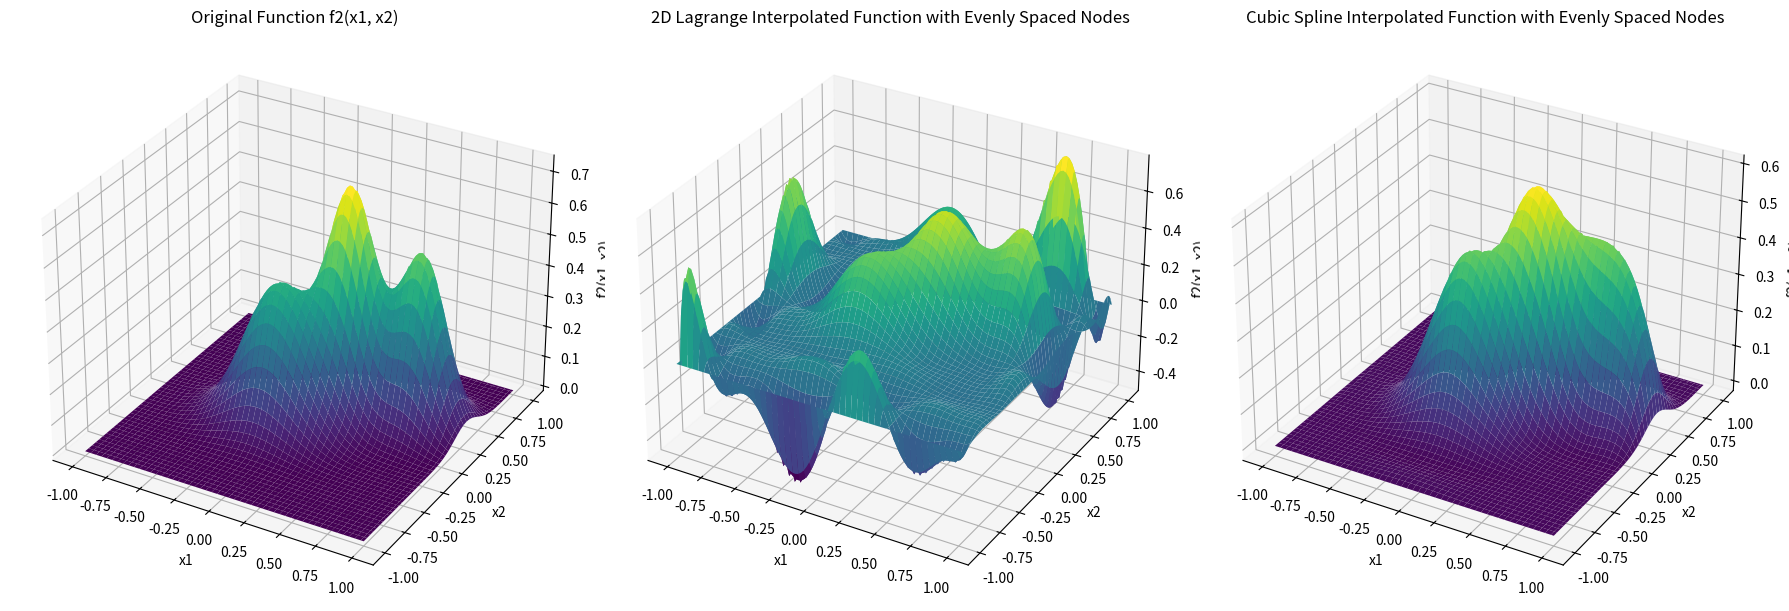
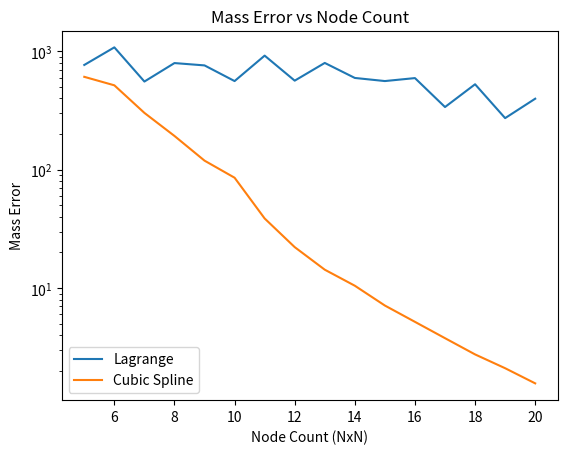

Source code (Python) for these figures, in order:
import numpy as np
import matplotlib.pyplot as plt
from scipy.interpolate import RectBivariateSpline
from numpy.polynomial.polynomial import Polynomial

# Definicion de funcion f2
def f2(x1, x2):
    term1 = 0.7 * np.exp(-((9*x1 - 2)**2)/4 - ((9*x2 - 2)**2)/4)
    term2 = 0.45 * np.exp(-((9*x1 + 1)**2)/9 - ((9*x2 + 1)**2)/5)
    term3 = 0.55 * np.exp(-((9*x1 - 6)**2)/4 - ((9*x2 - 3)**2)/4)
    term4 = -0.01 * np.exp(-((9*x1 - 7)**2)/4 - ((9*x2 - 3)**2)/4)
    return term1 + term2 + term3 + term4

# Espacio equisespaciado
n = 9
x1_vals = np.linspace(-1, 1, n+1)
x2_vals = np.linspace(-1, 1, n+1)

# Calculo de funcion
f_values = np.array([[f2(x1, x2) for x1 in x1_vals] for x2 in x2_vals])

# Compuatando polinomios de lagrange
basis_x1 = [Polynomial.fromroots(np.delete(x1_vals, i)) for i in range(n+1)]
basis_x2 = [Polynomial.fromroots(np.delete(x2_vals, i)) for i in range(n+1)]

# Normalizando las bases
for i in range(n+1):
    basis_x1[i] /= basis_x1[i](x1_vals[i])
    basis_x2[i] /= basis_x2[i](x2_vals[i])

# Evaluamos interpolacion lagrange
x1_fine = np.linspace(-1, 1, 100)
x2_fine = np.linspace(-1, 1, 100)
X_fine, Y_fine = np.meshgrid(x1_fine, x2_fine)

Z_fine = np.zeros_like(X_fine)

for i in range(n+1):
    for j in range(n+1):
        Z_fine += f_values[j, i] * np.outer(basis_x2[j](x2_fine), basis_x1[i](x1_fine))

# Cubic Splines
spline = RectBivariateSpline(x1_vals, x2_vals, f_values)

Z_fine_spline = spline(x1_fine, x2_fine)

# Graficos
fig, axs = plt.subplots(1, 3, figsize=(18, 6), subplot_kw={'projection': '3d'})

axs[0].plot_surface(X_fine, Y_fine, np.array([[f2(x1, x2) for x1 in x1_fine] for x2 in x2_fine]), cmap='viridis')
axs[0].set_xlabel('x1')
axs[0].set_ylabel('x2')
axs[0].set_zlabel('f2(x1, x2)')
axs[0].set_title('Original Function f2(x1, x2)')

axs[1].plot_surface(X_fine, Y_fine, Z_fine, cmap='viridis')
axs[1].set_xlabel('x1')
axs[1].set_ylabel('x2')
axs[1].set_zlabel('f2(x1, x2)')
axs[1].set_title('2D Lagrange Interpolated Function with Evenly Spaced Nodes')


axs[2].plot_surface(X_fine, Y_fine, Z_fine_spline, cmap='viridis')
axs[2].set_xlabel('x1')
axs[2].set_ylabel('x2')
axs[2].set_zlabel('f2(x1, x2)')
axs[2].set_title('Cubic Spline Interpolated Function with Evenly Spaced Nodes')

#Error maximo
f2_fine = np.array([[f2(x1, x2) for x1 in x1_fine] for x2 in x2_fine])

print("Lagrange:", np.max(np.abs(f2_fine - Z_fine)), "Splines:", np.max(np.abs(f2_fine - Z_fine_spline)))


plt.tight_layout()
plt.show()

# Computar Mass error
def calculate_mass_error(fine, interp):
    return np.sum(np.abs(fine - interp))

mass_errors_lagrange = {}
mass_errors_spline = {}

for n in range(5, 21):  # 5x5, 6x6, ..., 20x20
    x1_vals = np.linspace(-1, 1, n)
    x2_vals = np.linspace(-1, 1, n)
    
    f_values = np.array([[f2(x1, x2) for x1 in x1_vals] for x2 in x2_vals])
    
    # Lagrange interpolacion
    basis_x1 = [Polynomial.fromroots(np.delete(x1_vals, i)) for i in range(n)]
    basis_x2 = [Polynomial.fromroots(np.delete(x2_vals, i)) for i in range(n)]
    
    for i in range(n):
        basis_x1[i] /= basis_x1[i](x1_vals[i])
        basis_x2[i] /= basis_x2[i](x2_vals[i])
    
    x1_fine = np.linspace(-1, 1, 100)
    x2_fine = np.linspace(-1, 1, 100)
    X_fine, Y_fine = np.meshgrid(x1_fine, x2_fine)
    
    Z_fine = np.zeros_like(X_fine)
    
    for i in range(n):
        for j in range(n):
            Z_fine += f_values[j, i] * np.outer(basis_x2[j](x2_fine), basis_x1[i](x1_fine))
            
    # Cubic Spline interpolacion
    spline = RectBivariateSpline(x1_vals, x2_vals, f_values)
    Z_fine_spline = spline(x1_fine, x2_fine)
    
    # Funcion original
    f2_fine = np.array([[f2(x1, x2) for x1 in x1_fine] for x2 in x2_fine])
    
    # Calcular mass error
    mass_errors_lagrange[n] = calculate_mass_error(f2_fine, Z_fine)
    mass_errors_spline[n] = calculate_mass_error(f2_fine, Z_fine_spline)

# Plotting
fig, axs = plt.subplots()
axs.plot(list(mass_errors_lagrange.keys()), list(mass_errors_lagrange.values()), label='Lagrange')
axs.plot(list(mass_errors_spline.keys()), list(mass_errors_spline.values()), label='Cubic Spline')
axs.set_xlabel('Node Count (NxN)')
axs.set_ylabel('Mass Error')
axs.set_title('Mass Error vs Node Count')
axs.legend()
axs.set_yscale('log')

plt.show()